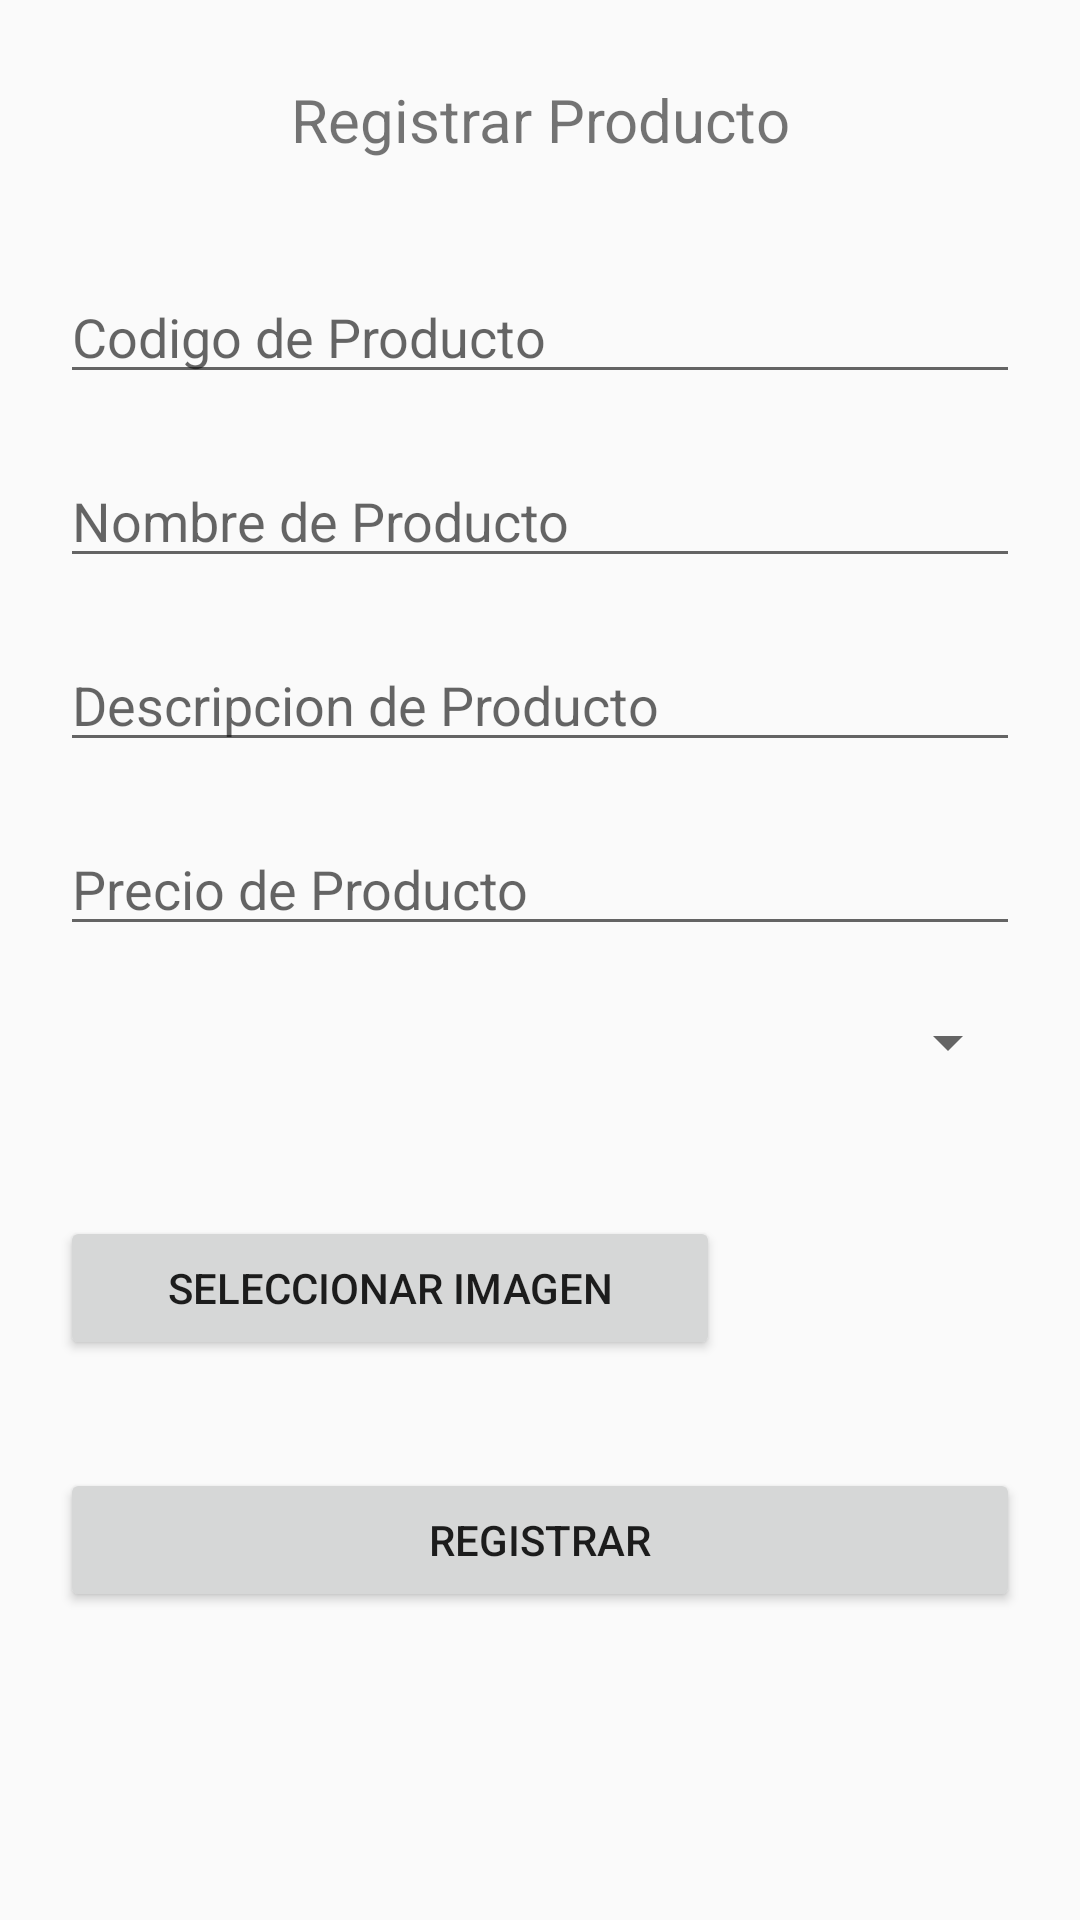

Write the Android layout XML for this screen, with the resource values it uses.
<!-- AndroidManifest.xml: application theme AppTheme -->
<!-- res/layout/fragment_add_product.xml -->
<?xml version="1.0" encoding="utf-8"?>
<LinearLayout xmlns:android="http://schemas.android.com/apk/res/android"
    xmlns:tools="http://schemas.android.com/tools"
    android:layout_width="match_parent"
    android:layout_height="match_parent"
    tools:context=".Fragments.AddProductFragment"
    android:orientation="vertical"
    >

    
    <TextView
        android:id="@+id/textViewListPurchase"
        android:layout_width="match_parent"
        android:layout_height="80dp"
        android:gravity="center"
        android:textSize="20dp"
        android:text="Registrar Producto"
        android:layout_marginBottom="10dp"
        />
    <EditText
        android:id="@+id/editCodProduct"
        android:hint="Codigo de Producto"
        android:layout_width="match_parent"
        android:layout_height="wrap_content"
        android:layout_marginBottom="20dp"
        android:layout_marginLeft="20dp"
        android:layout_marginRight="20dp"
        />
    <EditText
        android:id="@+id/editNameProduct"
        android:hint="Nombre de Producto"
        android:layout_width="match_parent"
        android:layout_height="wrap_content"
        android:layout_marginBottom="20dp"
        android:layout_marginLeft="20dp"
        android:layout_marginRight="20dp"


        />
    <EditText
        android:id="@+id/editDescProduct"
        android:hint="Descripcion de Producto"
        android:layout_width="match_parent"
        android:layout_height="wrap_content"
        android:layout_marginBottom="20dp"
        android:layout_marginLeft="20dp"
        android:layout_marginRight="20dp"


        />
    <EditText
        android:id="@+id/editPriceProduct"
        android:hint="Precio de Producto"
        android:layout_width="match_parent"
        android:layout_height="wrap_content"
        android:inputType="number"
        android:layout_marginBottom="20dp"
        android:layout_marginLeft="20dp"
        android:layout_marginRight="20dp"
        />
    <Spinner
        android:id="@+id/spinnerCategories"
        android:layout_width="match_parent"
        android:layout_height="wrap_content"
        android:layout_marginBottom="20dp"
        android:layout_marginLeft="20dp"
        android:layout_marginRight="20dp"
        android:text="Categorias"
        />
    <LinearLayout
        android:layout_width="match_parent"
        android:layout_height="wrap_content"
        android:layout_marginBottom="10dp"
        android:orientation="horizontal">

        <Button
            android:id="@+id/img_select_button"
            android:layout_width="wrap_content"
            android:layout_height="wrap_content"
            android:layout_weight="1"
            android:gravity="center"
            android:layout_gravity="center"
            android:text="Seleccionar Imagen"

            android:layout_marginLeft="20dp"

            />

        <ImageView
            android:id="@+id/img_product"
            android:layout_width="100dp"
            android:layout_height="100dp"
            android:src="@drawable/ic_camera"

            android:layout_marginRight="20dp"
            />
    </LinearLayout>
    <Button
        android:id="@+id/btnRegisterProduct"
        android:layout_width="match_parent"
        android:layout_height="wrap_content"
        android:text="Registrar"
        android:layout_marginBottom="20dp"
        android:layout_marginLeft="20dp"
        android:layout_marginRight="20dp"
        />

</LinearLayout>
<!-- resources referenced by this layout -->
<resources>
  <style name="AppTheme" parent="Theme.AppCompat.Light.NoActionBar">
          
          <item name="colorPrimary">@color/colorPrimary</item>
          <item name="colorPrimaryDark">@color/colorPrimaryDark</item>
          <item name="colorAccent">@color/colorAccent</item>
          <item name="android:windowDrawsSystemBarBackgrounds">true</item>
          <item name="android:statusBarColor">@android:color/transparent</item>
          <item name="windowActionBar">false</item>
          <item name="windowNoTitle">true</item>
      </style>
  <color name="colorPrimary">#0E00DA</color>
  <color name="colorPrimaryDark">#0003BA</color>
  <color name="colorAccent">#448AFF</color>
</resources>
